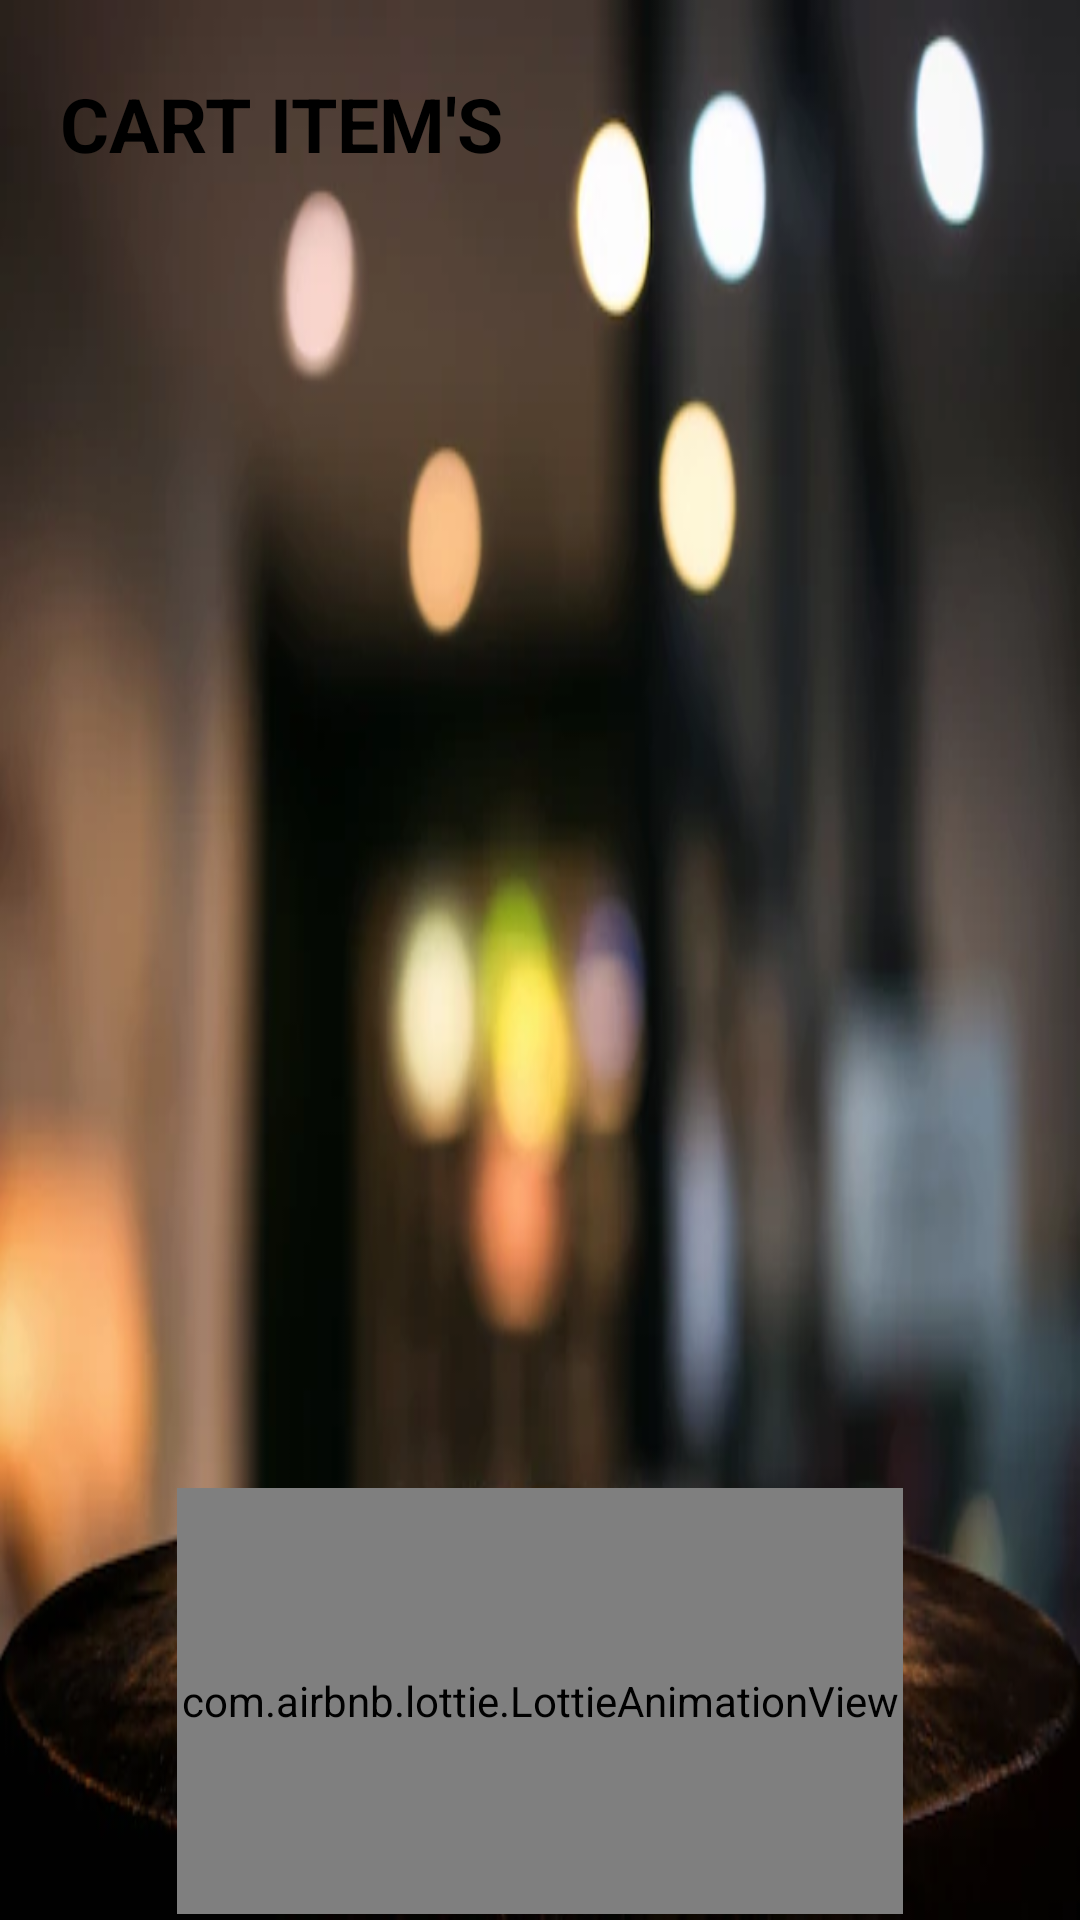

Android layout source for this screen:
<!-- AndroidManifest.xml: application theme Theme.Foodrestaurent -->
<!-- res/layout/activity_cart.xml -->
<?xml version="1.0" encoding="utf-8"?>
<androidx.constraintlayout.widget.ConstraintLayout xmlns:android="http://schemas.android.com/apk/res/android"
    xmlns:app="http://schemas.android.com/apk/res-auto"
    xmlns:tools="http://schemas.android.com/tools"
    android:id="@+id/lot"
    android:background="@drawable/bbb"
    android:layout_width="match_parent"
    android:layout_height="match_parent"
    tools:context=".CART">

    <ImageView
        android:layout_width="206dp"
        android:layout_height="42dp"
        android:layout_marginStart="20dp"
        android:layout_marginTop="48dp"
        android:paddingBottom="22dp"
        android:scaleType="fitXY"
        android:src="@drawable/minus"
        android:textAlignment="viewStart"
        app:layout_constraintStart_toStartOf="parent"
        app:layout_constraintTop_toTopOf="parent" />

    <TextView
        android:id="@+id/yourorderstext"
        android:layout_width="wrap_content"
        android:layout_height="wrap_content"
        android:layout_marginStart="20dp"
        android:text="CART ITEM'S"
        android:textColor="@color/black"
        android:textSize="25sp"
        android:textStyle="bold"
        app:layout_constraintBottom_toBottomOf="parent"
        app:layout_constraintStart_toStartOf="parent"
        app:layout_constraintTop_toTopOf="parent"
        app:layout_constraintVertical_bias="0.04" />

    <androidx.recyclerview.widget.RecyclerView
        android:id="@+id/rv"
        android:layout_width="363dp"
        android:layout_height="413dp"
        app:layout_constraintBottom_toBottomOf="parent"
        app:layout_constraintEnd_toEndOf="parent"
        app:layout_constraintHorizontal_bias="0.432"
        app:layout_constraintStart_toStartOf="parent"
        app:layout_constraintTop_toTopOf="parent"
        app:layout_constraintVertical_bias="0.339" />

    <RelativeLayout
        android:id="@+id/rvb"
        android:layout_width="wrap_content"
        android:layout_height="wrap_content"
        android:clickable="true"
        android:orientation="horizontal"
        app:layout_constraintBottom_toBottomOf="parent"
        app:layout_constraintEnd_toEndOf="parent"
        app:layout_constraintStart_toStartOf="parent"
        app:layout_constraintTop_toBottomOf="@+id/rv">


        <com.airbnb.lottie.LottieAnimationView
            android:id="@+id/placed"
            android:layout_width="242dp"
            android:layout_height="142dp"
            android:layout_alignParentTop="true"
            android:layout_marginTop="14dp"
            android:layout_marginBottom="10dp"
            app:layout_constraintVertical_bias="0.0"
            app:lottie_autoPlay="true"
            app:lottie_loop="true"
            app:lottie_rawRes="@raw/a1" />


    </RelativeLayout>

    <TextView
        android:id="@+id/totalp"
        android:layout_width="102dp"
        android:layout_height="28dp"
        android:layout_marginEnd="24dp"
        android:layout_marginBottom="172dp"
        android:textStyle="bold"
        android:textColor="@color/white"
        android:textSize="18dp"
        android:text=""
        app:layout_constraintBottom_toBottomOf="parent"
        app:layout_constraintEnd_toEndOf="parent" />

</androidx.constraintlayout.widget.ConstraintLayout>
<!-- resources referenced by this layout -->
<resources>
  <!-- drawable bbb: jpeg bitmap (drawable, 27166 bytes) -->
  <style name="Theme.Foodrestaurent" parent="Theme.MaterialComponents.DayNight.NoActionBar">
          
          <item name="colorPrimary">@color/purple_500</item>
          <item name="colorPrimaryVariant">@color/purple_700</item>
          <item name="colorOnPrimary">@color/white</item>
          
          <item name="colorSecondary">@color/teal_200</item>
          <item name="colorSecondaryVariant">@color/teal_700</item>
          <item name="colorOnSecondary">@color/black</item>
          
          <item name="android:statusBarColor" tools:targetApi="l">?attr/colorPrimaryVariant</item>
          
      </style>
  <!-- not gathered from this repository: default colours our renderer supplied (Android Studio template values) -->
  <color name="purple_500">#FF6200EE</color>
  <color name="purple_700">#FF3700B3</color>
  <color name="teal_200">#FF03DAC5</color>
  <color name="teal_700">#FF018786</color>
  <color name="black">#FF000000</color>
  <color name="white">#FFFFFFFF</color>
</resources>
